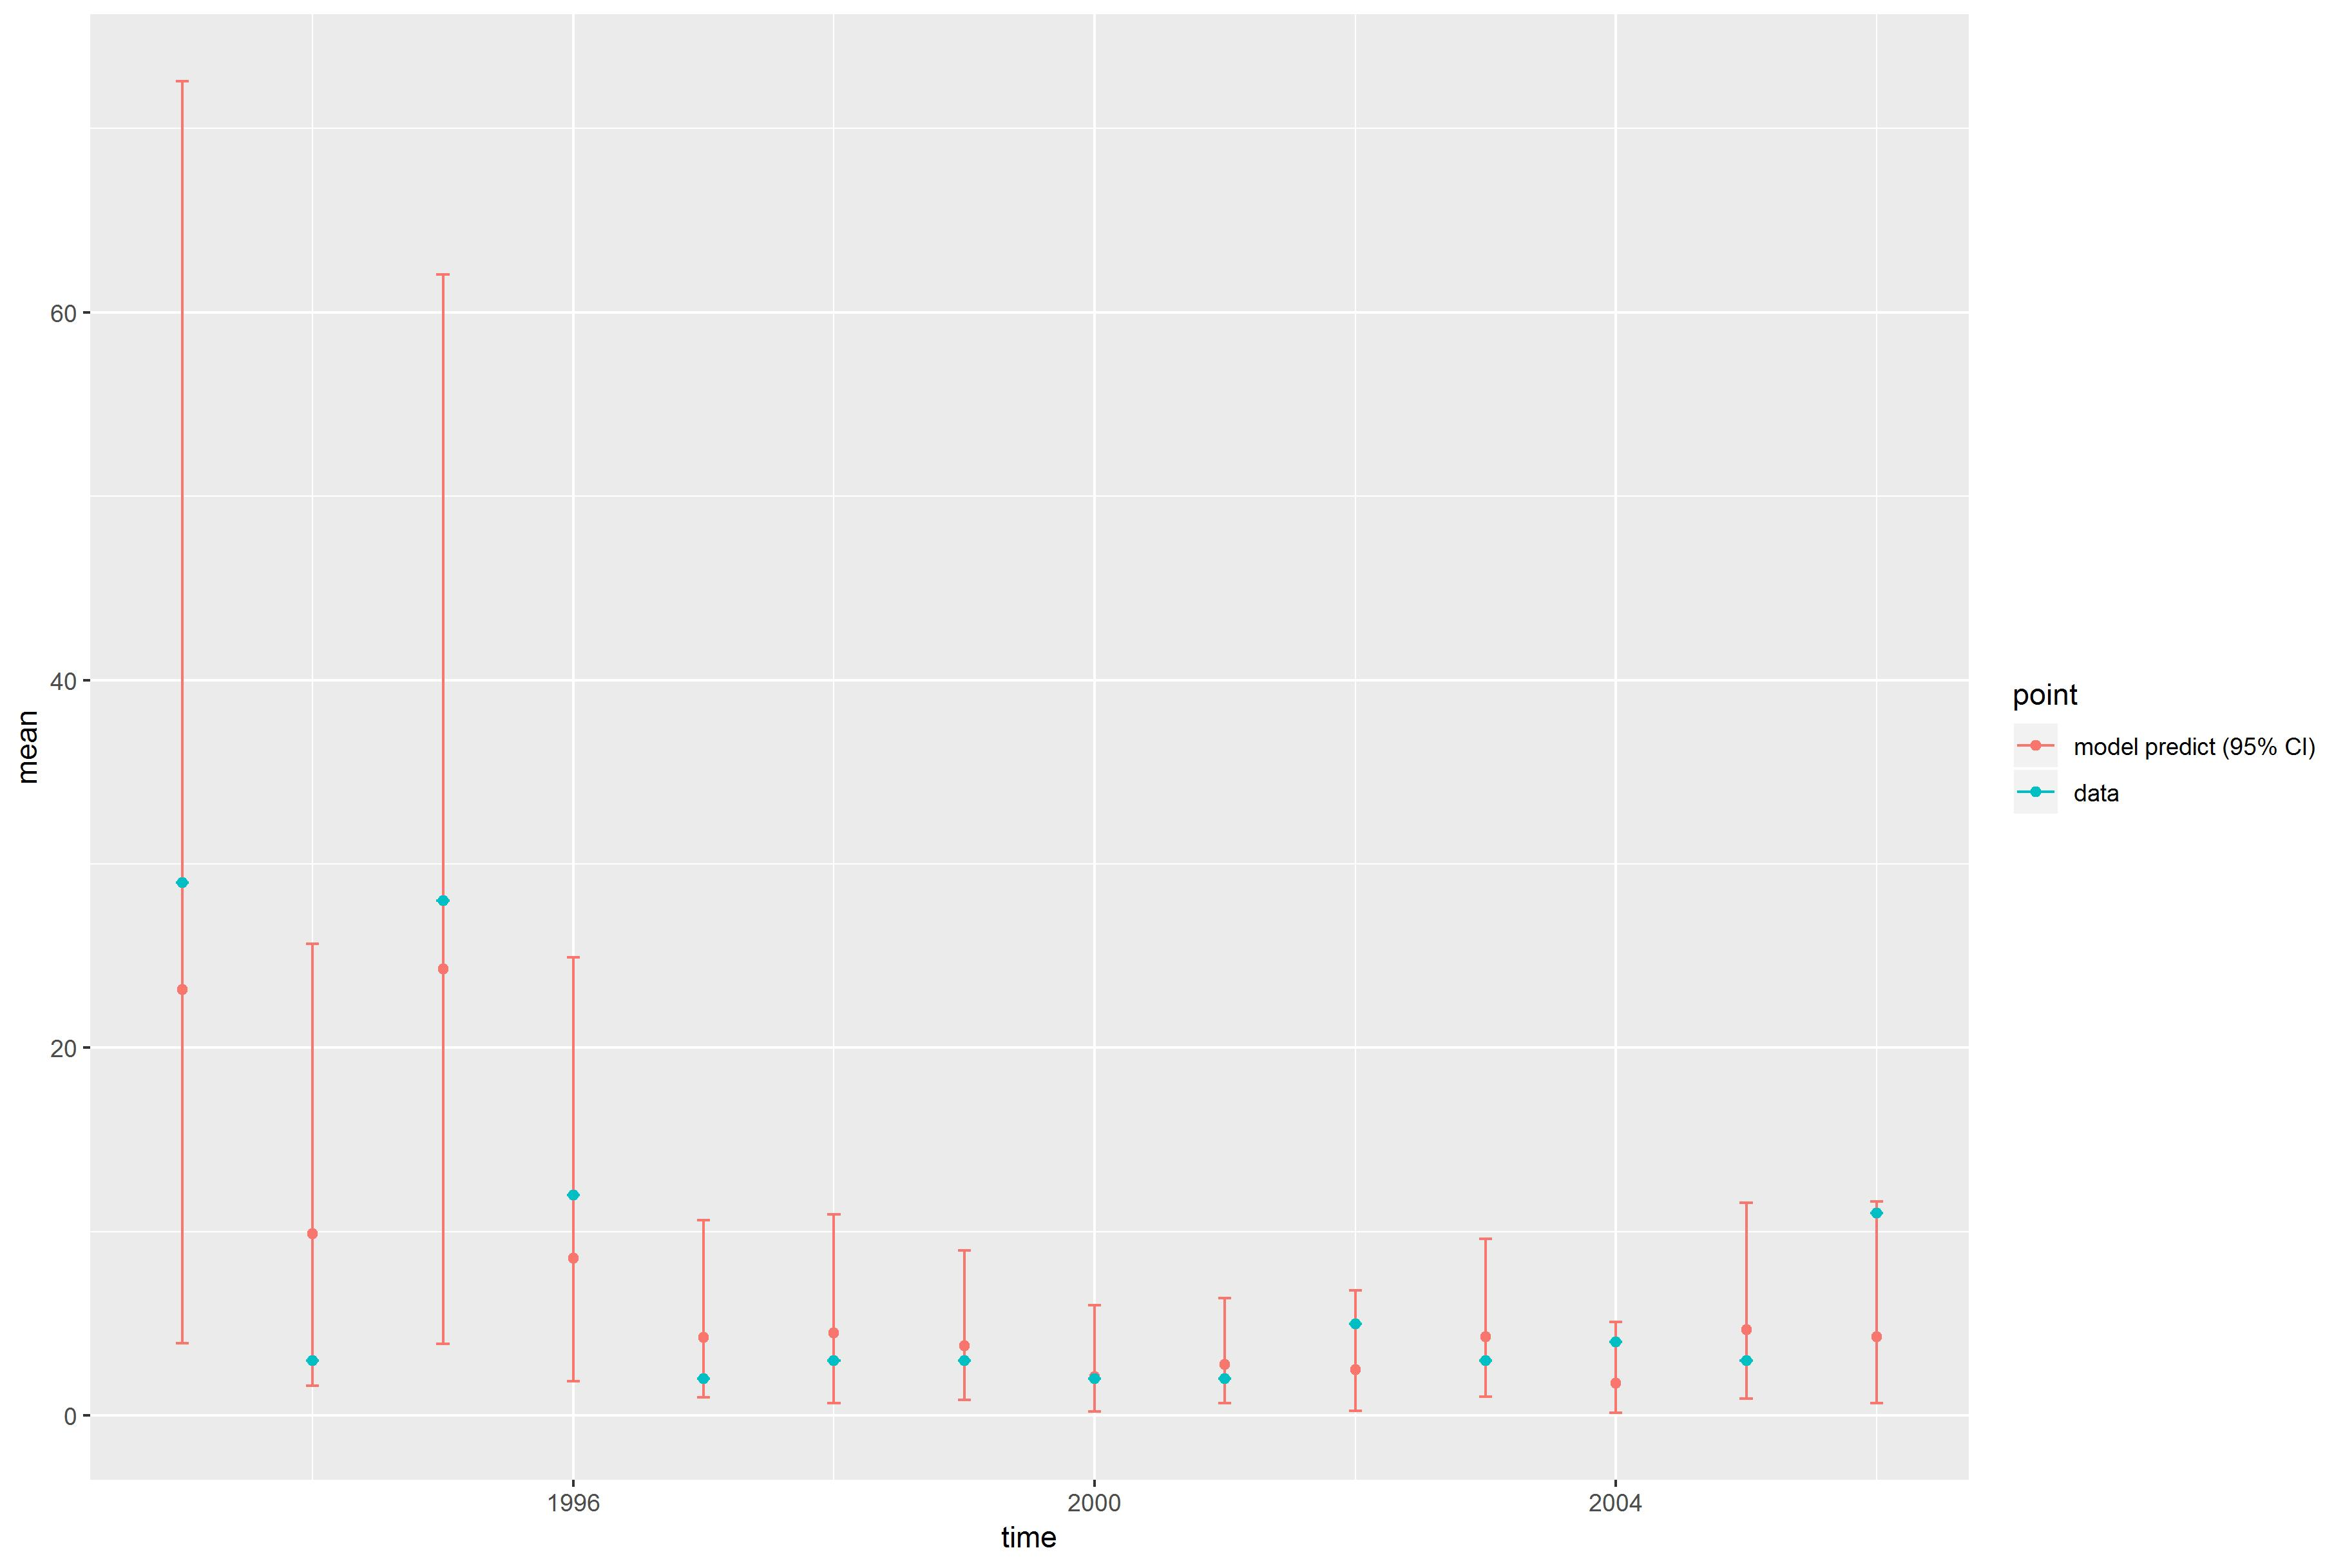

Data behind this chart, as committed beside it:
, point, mean, low, high, time
1, model predict (95% CI), 23.16, 3.928, 72.57, 1993
2, model predict (95% CI), 9.904, 1.626, 25.67, 1994
3, model predict (95% CI), 24.31, 3.891, 62.05, 1995
4, model predict (95% CI), 8.575, 1.875, 24.91, 1996
5, model predict (95% CI), 4.237, 0.9797, 10.61, 1997
6, model predict (95% CI), 4.487, 0.6886, 10.93, 1998
7, model predict (95% CI), 3.787, 0.8549, 8.992, 1999
8, model predict (95% CI), 2.122, 0.2347, 6.021, 2000
9, model predict (95% CI), 2.799, 0.6729, 6.378, 2001
10, model predict (95% CI), 2.513, 0.2517, 6.822, 2002
11, model predict (95% CI), 4.284, 1.024, 9.597, 2003
12, model predict (95% CI), 1.772, 0.1443, 5.092, 2004
13, model predict (95% CI), 4.675, 0.9196, 11.58, 2005
14, model predict (95% CI), 4.303, 0.6696, 11.63, 2006
X1993, data, 29, 29, 29, 1993
X1994, data, 3, 3, 3, 1994
X1995, data, 28, 28, 28, 1995
X1996, data, 12, 12, 12, 1996
X1997, data, 2, 2, 2, 1997
X1998, data, 3, 3, 3, 1998
X1999, data, 3, 3, 3, 1999
X2000, data, 2, 2, 2, 2000
X2001, data, 2, 2, 2, 2001
X2002, data, 5, 5, 5, 2002
X2003, data, 3, 3, 3, 2003
X2004, data, 4, 4, 4, 2004
X2005, data, 3, 3, 3, 2005
X2006, data, 11, 11, 11, 2006
